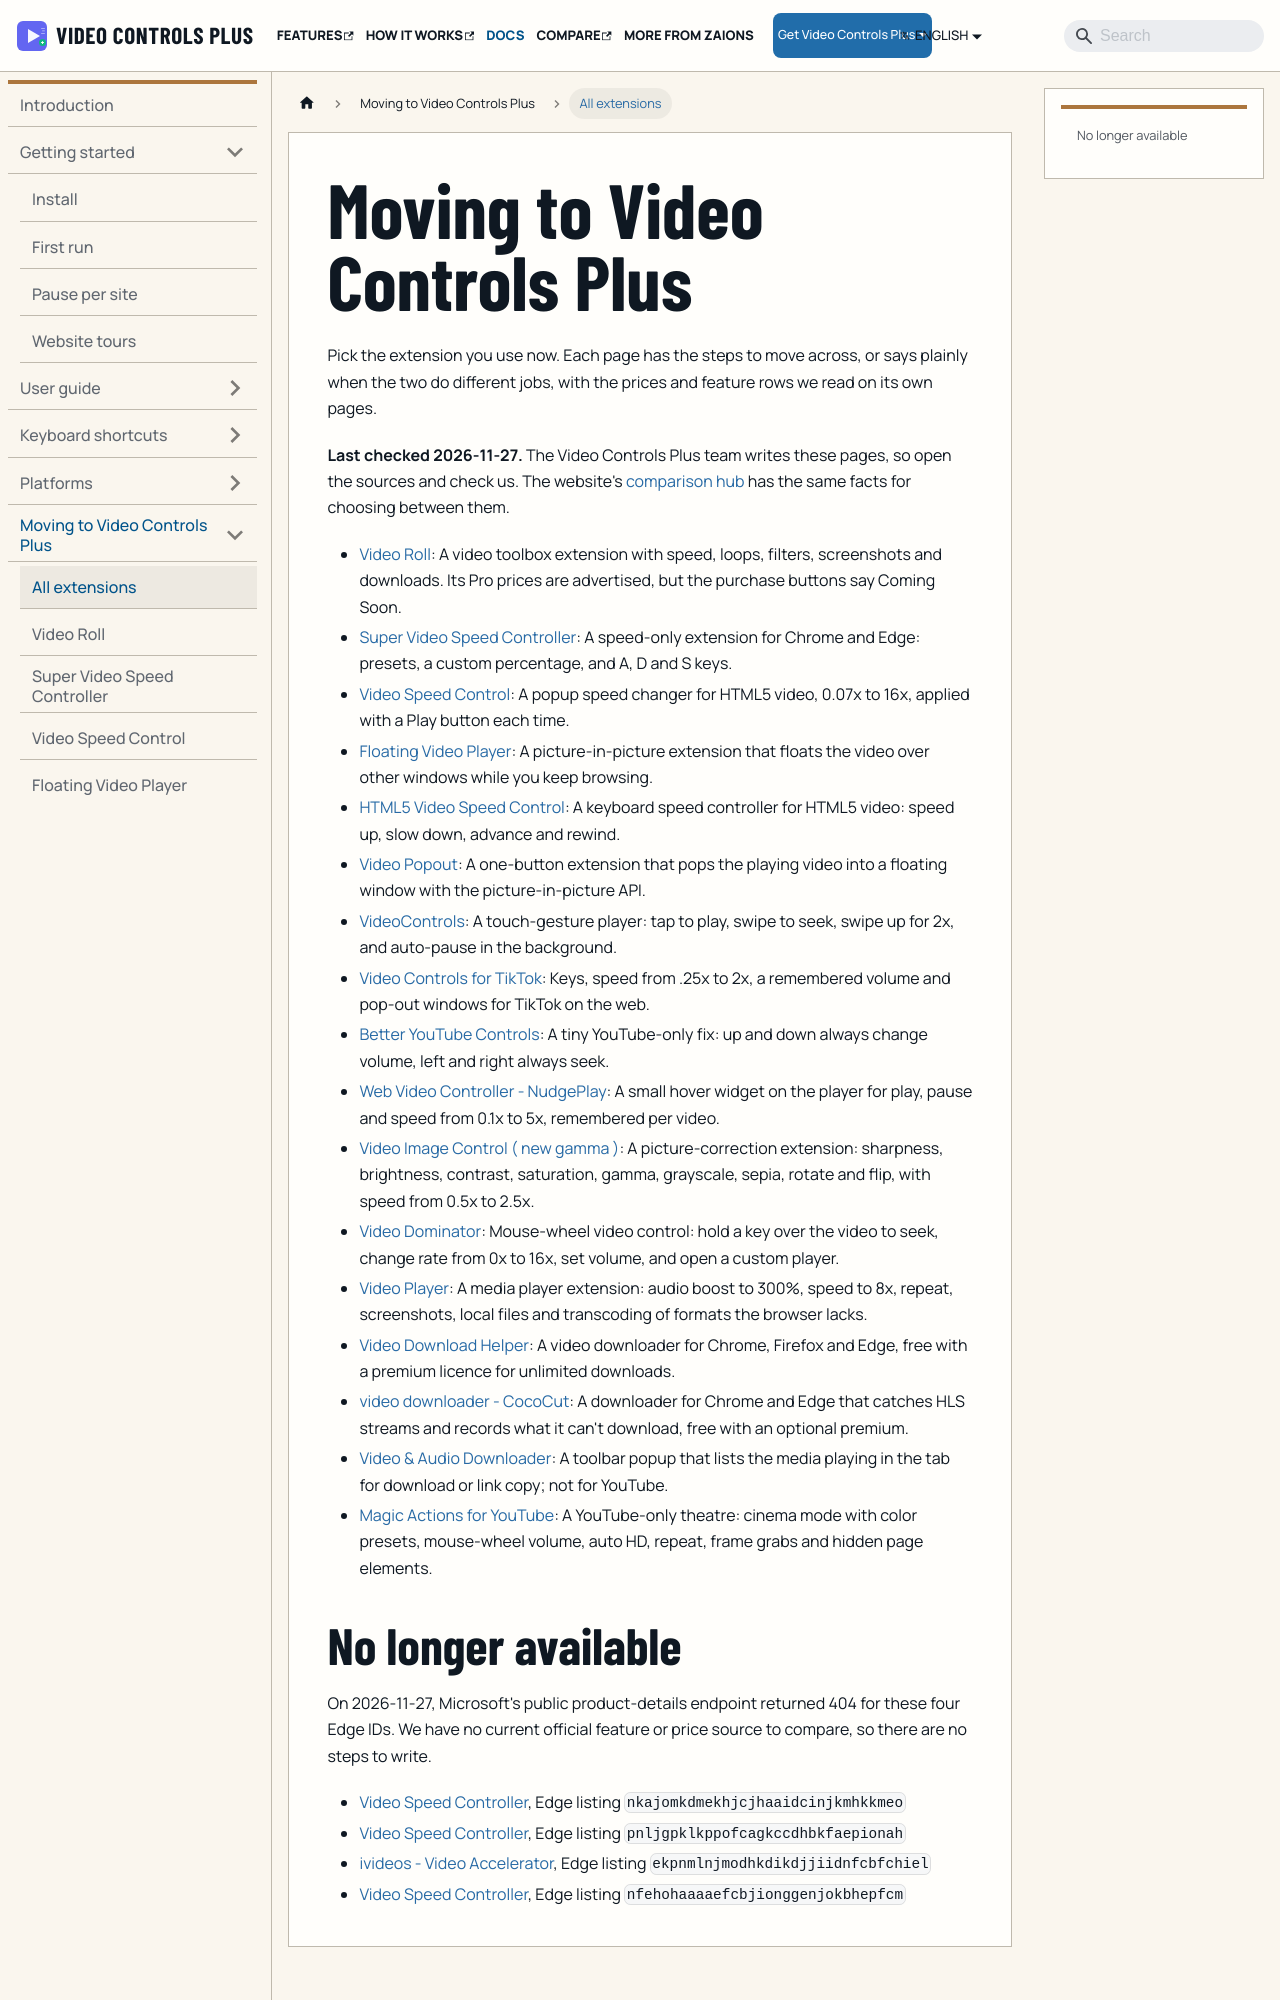

repository: aoneahsan/vcpeai-docs · page: docs/compare/index.html · generator: docusaurus

---
title: Moving to Video Controls Plus
sidebar_label: All extensions
description: Coming from another video extension? Pick it here for the steps to move across, its prices with sources, and where we fall short today.
last_update:
  date: 2026-11-27
---

Pick the extension you use now. Each page has the steps to move across, or says plainly when the two do different jobs, with the prices and feature rows we read on its own pages.

**Last checked 2026-11-27.** The Video Controls Plus team writes these pages, so open the sources and check us. The website's [comparison hub](https://vcpeai.aoneahsan.com/compare/extensions) has the same facts for choosing between them.
